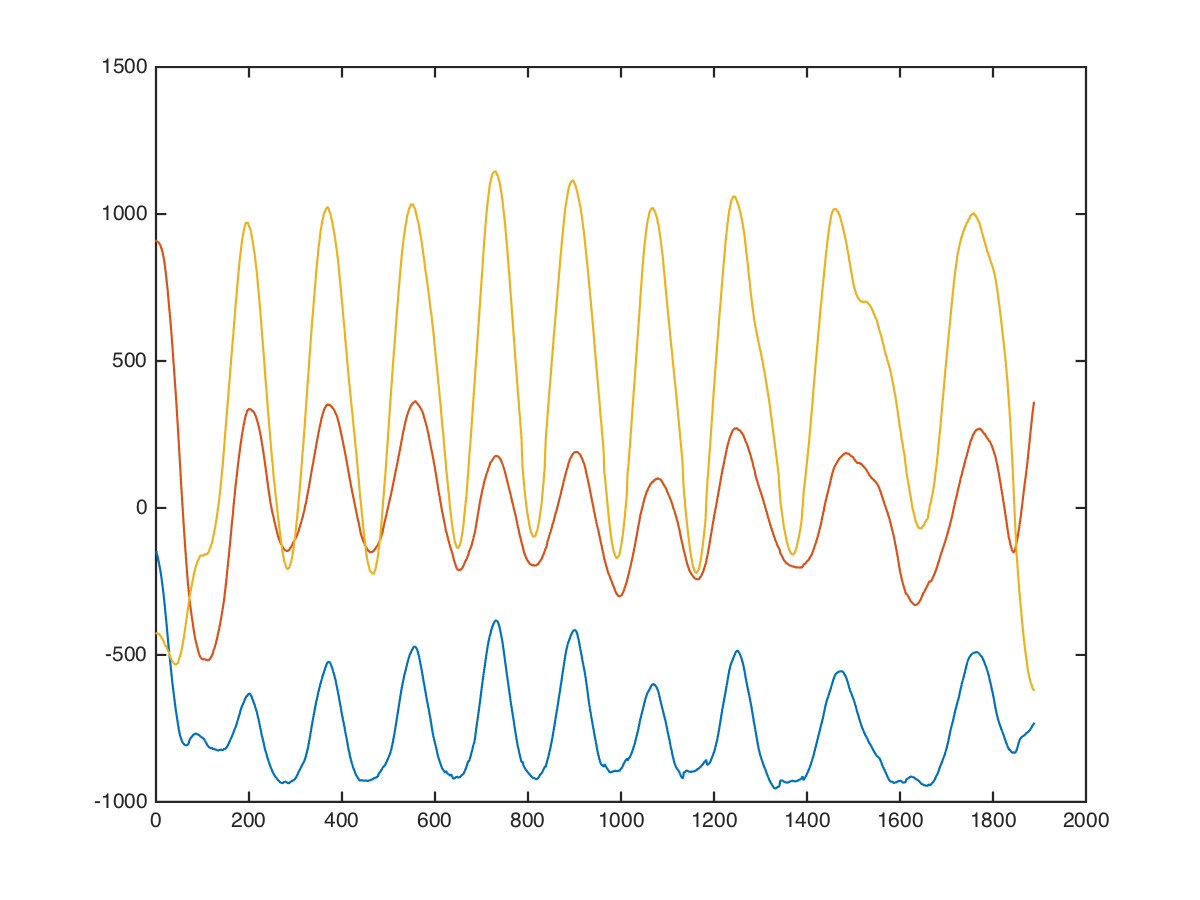

The data file committed next to this chart (first rows):
chest, dumbbell-chest-fly, 10, 12.5, 8, -128, 880, -488
chest, dumbbell-chest-fly, 10, 12.5, 8, -128, 888, -465
chest, dumbbell-chest-fly, 10, 12.5, 8, -136, 888, -487
chest, dumbbell-chest-fly, 10, 12.5, 8, -121, 888, -443
chest, dumbbell-chest-fly, 10, 12.5, 8, -113, 873, -447
chest, dumbbell-chest-fly, 10, 12.5, 8, -105, 872, -448
chest, dumbbell-chest-fly, 10, 12.5, 8, -104, 865, -455
chest, dumbbell-chest-fly, 10, 12.5, 8, -104, 871, -429
chest, dumbbell-chest-fly, 10, 12.5, 8, -104, 872, -411
chest, dumbbell-chest-fly, 10, 12.5, 8, -97, 872, -499
chest, dumbbell-chest-fly, 10, 12.5, 8, -90, 885, -469
chest, dumbbell-chest-fly, 10, 12.5, 8, -82, 894, -462
chest, dumbbell-chest-fly, 10, 12.5, 8, -80, 902, -494
chest, dumbbell-chest-fly, 10, 12.5, 8, -86, 892, -486
chest, dumbbell-chest-fly, 10, 12.5, 8, -88, 888, -469
chest, dumbbell-chest-fly, 10, 12.5, 8, -105, 882, -481
chest, dumbbell-chest-fly, 10, 12.5, 8, -90, 896, -450
chest, dumbbell-chest-fly, 10, 12.5, 8, -101, 893, -443
chest, dumbbell-chest-fly, 10, 12.5, 8, -102, 893, -473
chest, dumbbell-chest-fly, 10, 12.5, 8, -121, 901, -488
chest, dumbbell-chest-fly, 10, 12.5, 8, -136, 890, -531
chest, dumbbell-chest-fly, 10, 12.5, 8, -145, 889, -574
chest, dumbbell-chest-fly, 10, 12.5, 8, -148, 869, -512
chest, dumbbell-chest-fly, 10, 12.5, 8, -105, 831, -400
chest, dumbbell-chest-fly, 10, 12.5, 8, -35, 845, -402
chest, dumbbell-chest-fly, 10, 12.5, 8, -24, 932, -424
chest, dumbbell-chest-fly, 10, 12.5, 8, -90, 973, -427
chest, dumbbell-chest-fly, 10, 12.5, 8, -132, 919, -427
chest, dumbbell-chest-fly, 10, 12.5, 8, -142, 887, -353
chest, dumbbell-chest-fly, 10, 12.5, 8, -163, 889, -321
chest, dumbbell-chest-fly, 10, 12.5, 8, -155, 886, -350
chest, dumbbell-chest-fly, 10, 12.5, 8, -124, 896, -391
chest, dumbbell-chest-fly, 10, 12.5, 8, -98, 911, -414
chest, dumbbell-chest-fly, 10, 12.5, 8, -102, 950, -379
chest, dumbbell-chest-fly, 10, 12.5, 8, -138, 963, -387
chest, dumbbell-chest-fly, 10, 12.5, 8, -170, 946, -362
chest, dumbbell-chest-fly, 10, 12.5, 8, -190, 970, -354
chest, dumbbell-chest-fly, 10, 12.5, 8, -182, 980, -339
chest, dumbbell-chest-fly, 10, 12.5, 8, -178, 978, -384
chest, dumbbell-chest-fly, 10, 12.5, 8, -188, 938, -364
chest, dumbbell-chest-fly, 10, 12.5, 8, -197, 947, -383
chest, dumbbell-chest-fly, 10, 12.5, 8, -185, 959, -399
chest, dumbbell-chest-fly, 10, 12.5, 8, -192, 956, -375
chest, dumbbell-chest-fly, 10, 12.5, 8, -198, 974, -436
chest, dumbbell-chest-fly, 10, 12.5, 8, -234, 958, -372
chest, dumbbell-chest-fly, 10, 12.5, 8, -251, 942, -391
chest, dumbbell-chest-fly, 10, 12.5, 8, -277, 927, -326
chest, dumbbell-chest-fly, 10, 12.5, 8, -327, 919, -400
chest, dumbbell-chest-fly, 10, 12.5, 8, -321, 904, -497
chest, dumbbell-chest-fly, 10, 12.5, 8, -346, 911, -372
chest, dumbbell-chest-fly, 10, 12.5, 8, -408, 872, -495
chest, dumbbell-chest-fly, 10, 12.5, 8, -456, 824, -425
chest, dumbbell-chest-fly, 10, 12.5, 8, -409, 816, -471
chest, dumbbell-chest-fly, 10, 12.5, 8, -438, 877, -487
chest, dumbbell-chest-fly, 10, 12.5, 8, -485, 791, -533
chest, dumbbell-chest-fly, 10, 12.5, 8, -495, 799, -500
chest, dumbbell-chest-fly, 10, 12.5, 8, -503, 736, -432
chest, dumbbell-chest-fly, 10, 12.5, 8, -518, 756, -543
chest, dumbbell-chest-fly, 10, 12.5, 8, -540, 726, -615
chest, dumbbell-chest-fly, 10, 12.5, 8, -604, 687, -524
chest, dumbbell-chest-fly, 10, 12.5, 8, -603, 680, -563
... 1,877 more rows
